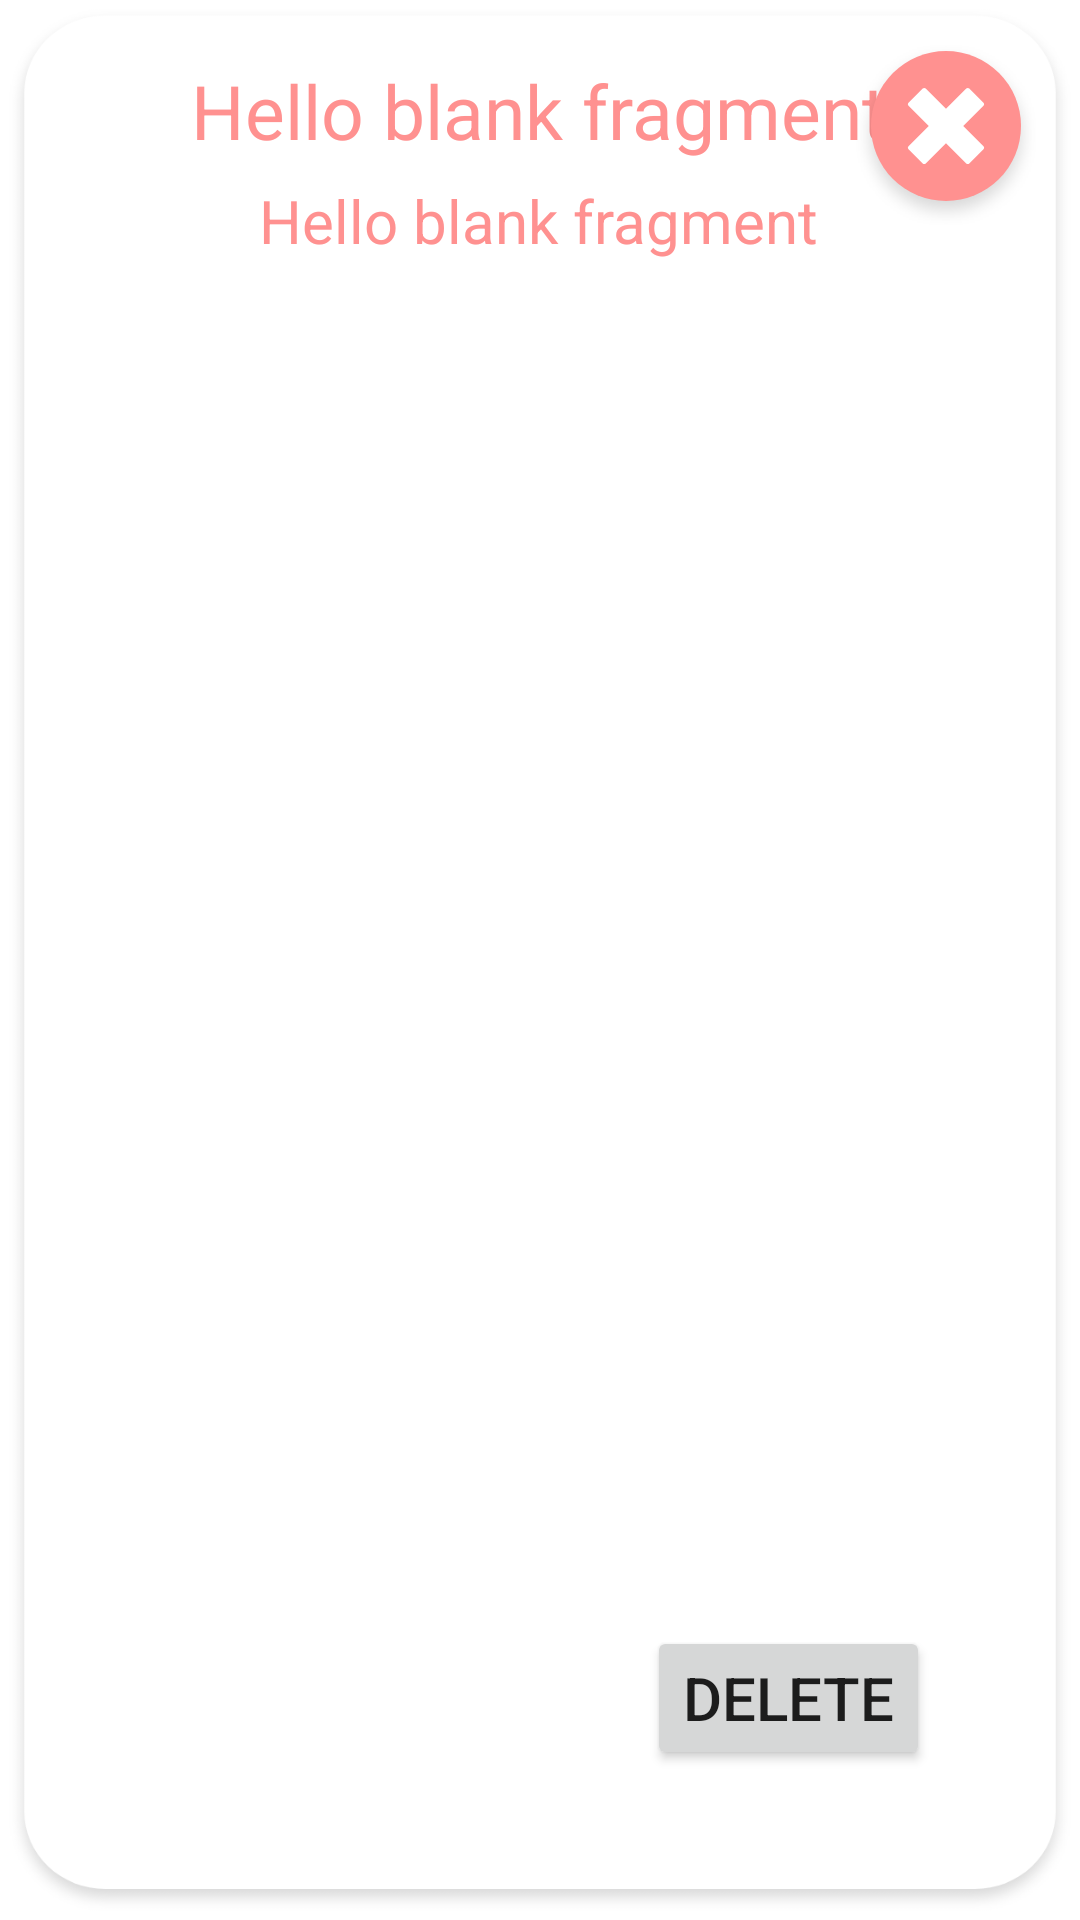

Here is an Android app screen rendered from its layout file. Give the layout XML and the strings, colors and styles it references.
<!-- AndroidManifest.xml: application theme Theme.IoT_Project -->
<!-- res/layout/fragment_i_m_g_show.xml -->
<?xml version="1.0" encoding="utf-8"?>
<androidx.constraintlayout.widget.ConstraintLayout xmlns:android="http://schemas.android.com/apk/res/android"
    xmlns:app="http://schemas.android.com/apk/res-auto"
    xmlns:tools="http://schemas.android.com/tools"
    android:layout_width="match_parent"
    android:layout_height="match_parent"
    tools:context=".IMGShow"
    android:background="@drawable/fragmentbackground">

    
    <TextView
        android:id="@+id/IMG_Camera_Name"
        android:layout_width="wrap_content"
        android:layout_height="wrap_content"
        android:text="@string/hello_blank_fragment"
        android:layout_marginTop="20dp"
        app:layout_constraintBottom_toBottomOf="parent"
        app:layout_constraintEnd_toEndOf="parent"
        app:layout_constraintHorizontal_bias="0.498"
        app:layout_constraintStart_toStartOf="parent"
        app:layout_constraintTop_toTopOf="parent"
        app:layout_constraintVertical_bias="0.0"
        android:textColor="#FF9190"
        android:textSize="25dp"/>

    <Button
        android:id="@+id/IMG_DELETE"
        android:layout_width="wrap_content"
        android:layout_height="wrap_content"
        android:text="Delete"
        android:textSize="20sp"
        app:layout_constraintBottom_toBottomOf="parent"
        app:layout_constraintEnd_toEndOf="parent"
        app:layout_constraintHorizontal_bias="1.0"
        app:layout_constraintStart_toStartOf="parent"
        app:layout_constraintTop_toTopOf="parent"
        app:layout_constraintVertical_bias="1.0"
        android:layout_marginBottom="50dp"
        android:layout_marginRight="50dp"/>

    <TextView
        android:id="@+id/IMG_Camera_Date"
        android:layout_width="wrap_content"
        android:layout_height="wrap_content"
        android:text="@string/hello_blank_fragment"
        android:layout_marginTop="60dp"
        app:layout_constraintBottom_toBottomOf="parent"
        app:layout_constraintEnd_toEndOf="parent"
        app:layout_constraintHorizontal_bias="0.498"
        app:layout_constraintStart_toStartOf="parent"
        app:layout_constraintTop_toTopOf="parent"
        app:layout_constraintVertical_bias="0.0"
        android:textColor="#FF9190"
        android:textSize="20dp"/>
    <ImageButton
        android:id="@+id/Exit_IMG_Show"
        android:layout_width="60dp"
        android:layout_height="60dp"
        android:background="@android:color/transparent"
        android:src="@drawable/exit"
        app:layout_constraintBottom_toBottomOf="parent"
        app:layout_constraintEnd_toEndOf="parent"
        app:layout_constraintHorizontal_bias="0.951"
        app:layout_constraintStart_toStartOf="parent"
        app:layout_constraintTop_toTopOf="parent"
        app:layout_constraintVertical_bias="0.026"/>
    <ImageSwitcher
        android:id="@+id/IMG_Show"
        android:layout_width="match_parent"
        android:layout_height="match_parent"
        android:layout_marginTop="180dp"
        android:layout_marginBottom="180dp"
        android:layout_marginHorizontal="40dp" />

    <ImageButton
        android:id="@+id/IMG_Before"
        android:layout_width="wrap_content"
        android:layout_height="wrap_content"
        android:background="@android:color/transparent"
        android:src="@drawable/before"
        app:layout_constraintBottom_toBottomOf="parent"
        app:layout_constraintEnd_toEndOf="parent"
        app:layout_constraintHorizontal_bias="0.043"
        app:layout_constraintStart_toStartOf="parent"
        app:layout_constraintTop_toTopOf="parent"
        app:layout_constraintVertical_bias="0.499" />

    <ImageButton
        android:id="@+id/IMG_Next"
        android:layout_width="wrap_content"
        android:layout_height="wrap_content"
        android:background="@android:color/transparent"
        android:src="@drawable/next"
        app:layout_constraintBottom_toBottomOf="parent"
        app:layout_constraintEnd_toEndOf="parent"
        app:layout_constraintHorizontal_bias="0.956"
        app:layout_constraintStart_toStartOf="parent"
        app:layout_constraintTop_toTopOf="parent"
        app:layout_constraintVertical_bias="0.499" />

</androidx.constraintlayout.widget.ConstraintLayout>
<!-- resources referenced by this layout -->
<resources>
  <!-- drawable exit: png bitmap (drawable-hdpi, 4234 bytes) -->
  <!-- drawable fragmentbackground: png bitmap (drawable-hdpi, 19392 bytes) -->
  <string name="hello_blank_fragment">Hello blank fragment</string>
  <style name="Theme.IoT_Project" parent="Theme.MaterialComponents.DayNight.DarkActionBar">
          
          <item name="windowActionBar">false</item>
          <item name="windowNoTitle">true</item>
          <item name="colorPrimary">#FF9190</item>
          <item name="colorPrimaryVariant">#FF9190</item>
          <item name="colorOnPrimary">@color/white</item>
          
          <item name="colorSecondary">@color/teal_200</item>
          <item name="colorSecondaryVariant">@color/teal_700</item>
          <item name="colorOnSecondary">@color/black</item>
          
          <item name="android:statusBarColor" tools:targetApi="l">?attr/colorPrimaryVariant</item>
  
          
      </style>
  <!-- not gathered from this repository: default colours our renderer supplied (Android Studio template values) -->
  <color name="teal_200">#FF03DAC5</color>
  <color name="teal_700">#FF018786</color>
  <color name="black">#FF000000</color>
  <color name="white">#FFFFFFFF</color>
</resources>
